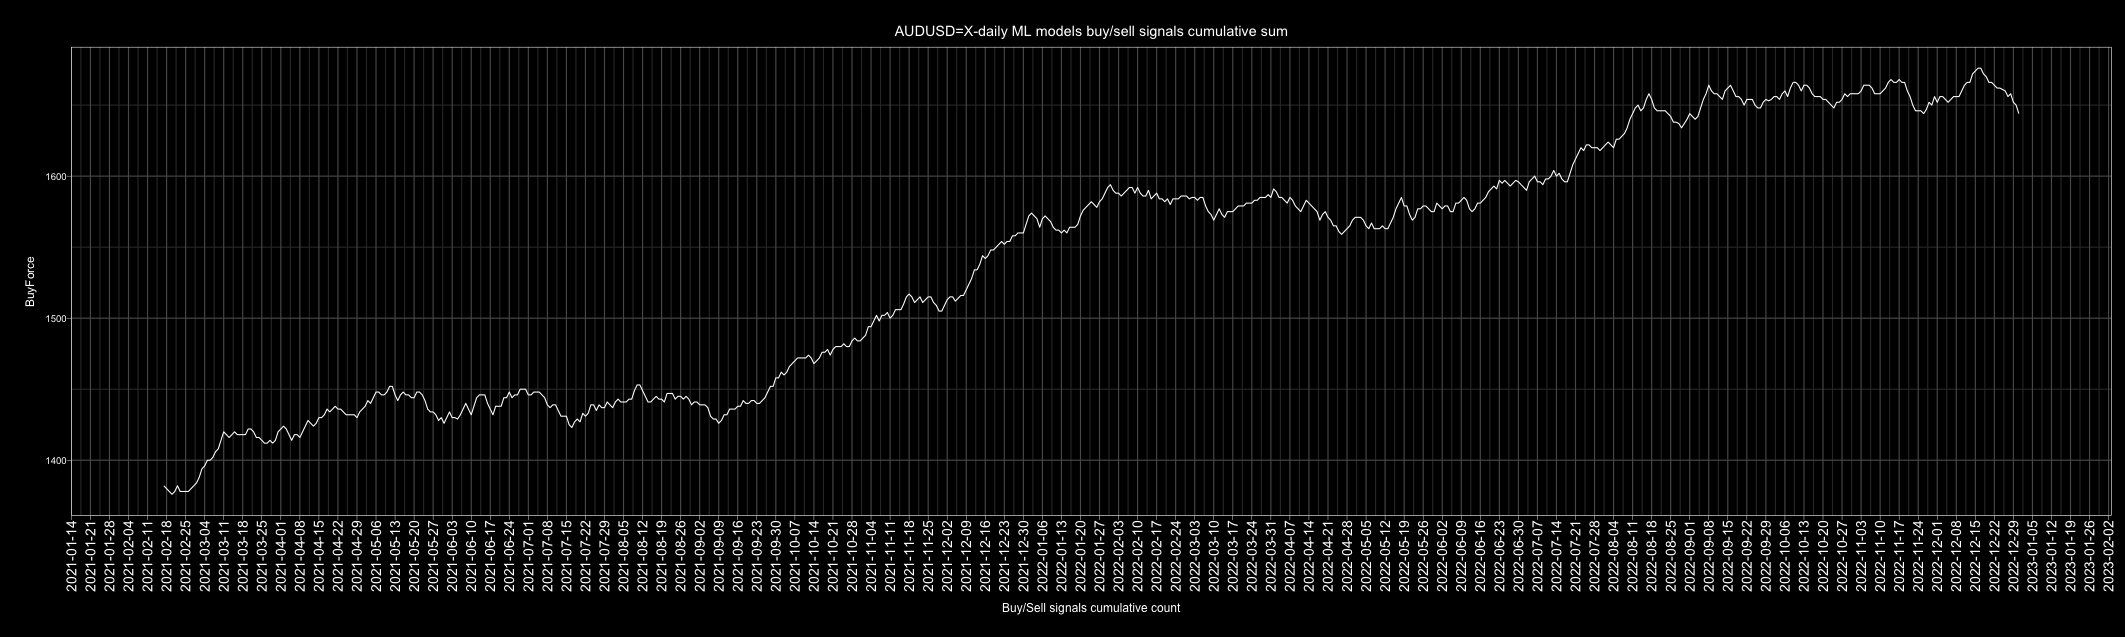

The table this chart was drawn from, first rows:
Date, buy, sell, Action, ActionID
2010-01-01, 4, 2, buy, 1
2010-01-02, 0, 5, sell, 0
2010-01-03, 2, 3, sell, 0
2010-01-04, 6, 0, buy, 1
2010-01-05, 6, 0, buy, 1
2010-01-06, 6, 0, buy, 1
2010-01-07, 6, 0, buy, 1
2010-01-08, 6, 0, buy, 1
2010-01-09, 6, 0, buy, 1
2010-01-10, 4, 2, buy, 1
2010-01-11, 0, 6, sell, 0
2010-01-12, 1, 5, sell, 0
2010-01-13, 5, 1, buy, 1
2010-01-14, 6, 0, buy, 1
2010-01-15, 2, 4, sell, 0
2010-01-16, 0, 6, sell, 0
2010-01-17, 4, 2, buy, 1
2010-01-18, 3, 3, buy, 1
2010-01-19, 0, 6, sell, 0
2010-01-20, 0, 6, sell, 0
2010-01-21, 1, 5, sell, 0
2010-01-22, 0, 6, sell, 0
2010-01-23, 2, 4, sell, 0
2010-01-24, 4, 2, buy, 1
2010-01-25, 5, 1, buy, 1
2010-01-26, 0, 6, sell, 0
2010-01-27, 0, 6, sell, 0
2010-01-28, 6, 0, buy, 1
2010-01-29, 1, 5, sell, 0
2010-01-30, 4, 2, buy, 1
2010-01-31, 4, 2, buy, 1
2010-02-01, 4, 2, buy, 1
2010-02-02, 1, 5, sell, 0
2010-02-03, 2, 4, sell, 0
2010-02-04, 1, 5, sell, 0
2010-02-05, 0, 6, sell, 0
2010-02-06, 4, 2, buy, 1
2010-02-07, 6, 0, buy, 1
2010-02-08, 5, 1, buy, 1
2010-02-09, 5, 1, buy, 1
2010-02-10, 1, 5, sell, 0
2010-02-11, 6, 0, buy, 1
2010-02-12, 2, 4, sell, 0
2010-02-13, 3, 3, buy, 1
2010-02-14, 1, 5, sell, 0
2010-02-15, 0, 5, sell, 0
2010-02-16, 6, 0, buy, 1
2010-02-17, 1, 5, sell, 0
2010-02-18, 1, 5, sell, 0
2010-02-19, 6, 0, buy, 1
2010-02-20, 2, 4, sell, 0
2010-02-21, 4, 2, buy, 1
2010-02-22, 2, 4, sell, 0
2010-02-23, 0, 6, sell, 0
2010-02-24, 1, 5, sell, 0
2010-02-25, 3, 3, buy, 1
2010-02-26, 6, 0, buy, 1
2010-02-27, 1, 5, sell, 0
2010-02-28, 3, 3, buy, 1
2010-03-01, 5, 1, buy, 1
... 4,688 more rows
